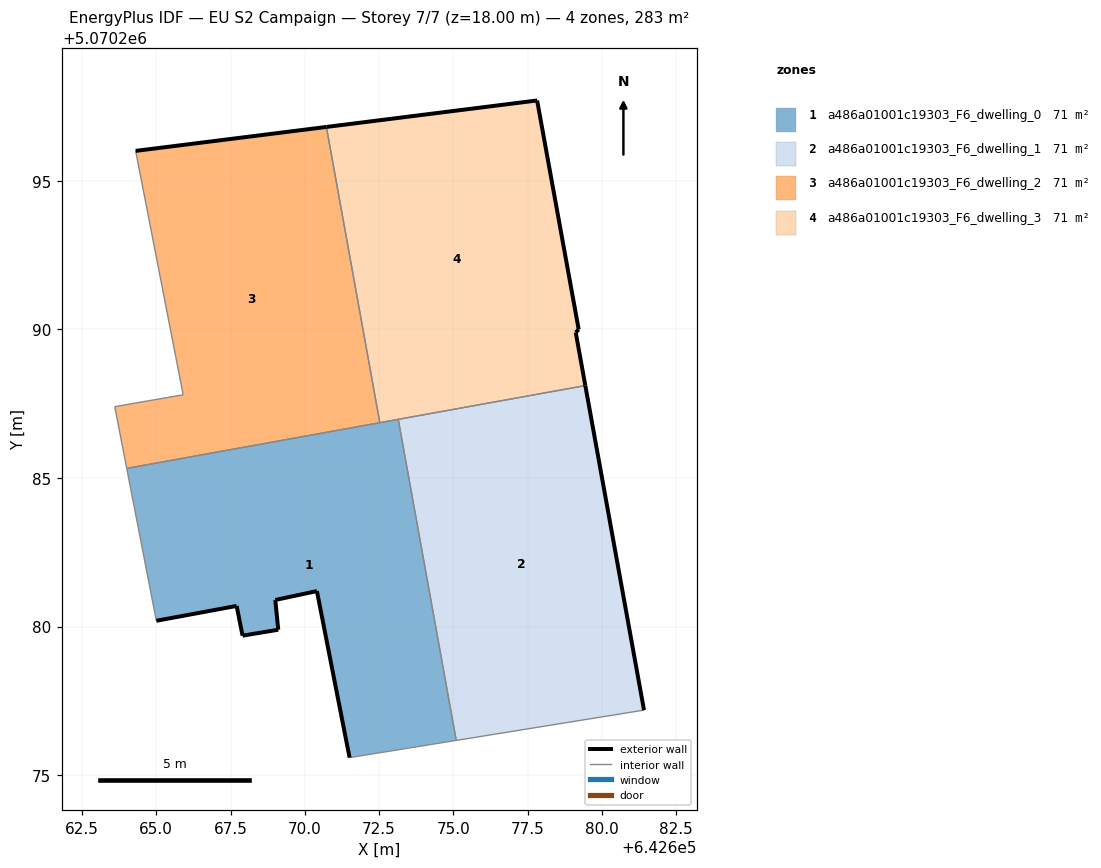
=== STOREY PLAN SPEC (per zone: floor XY polygon, exterior-wall plan segments, windows/doors) ===
zone 1: a486a01001c19303_F6_dwelling_0  (70.6 m²)
  floor: (642675.09, 5070276.17) (642673.14, 5070286.97) (642664.01, 5070285.32) (642665.00, 5070280.19) (642667.70, 5070280.69) (642667.91, 5070279.69) (642669.11, 5070279.89) (642669.01, 5070280.89) (642670.41, 5070281.19) (642671.51, 5070275.59)
  exterior wall: (642669.01, 5070280.89) – (642669.11, 5070279.89)  [1.0 m]
  exterior wall: (642669.11, 5070279.89) – (642667.91, 5070279.69)  [1.2 m]
  exterior wall: (642667.91, 5070279.69) – (642667.70, 5070280.69)  [1.0 m]
  exterior wall: (642667.70, 5070280.69) – (642665.00, 5070280.19)  [2.7 m]
  exterior wall: (642671.51, 5070275.59) – (642670.41, 5070281.19)  [5.7 m]
  exterior wall: (642670.41, 5070281.19) – (642669.01, 5070280.89)  [1.4 m]
  interior walls: 5
zone 2: a486a01001c19303_F6_dwelling_1  (70.6 m²)
  floor: (642681.41, 5070277.19) (642679.44, 5070288.11) (642673.14, 5070286.97) (642675.09, 5070276.17)
  exterior wall: (642679.44, 5070288.11) – (642681.41, 5070277.19)  [11.1 m]
  interior walls: 3
zone 3: a486a01001c19303_F6_dwelling_2  (70.6 m²)
  floor: (642672.52, 5070286.86) (642670.73, 5070296.81) (642664.31, 5070296.01) (642665.91, 5070287.80) (642663.60, 5070287.40) (642664.01, 5070285.32)
  exterior wall: (642664.31, 5070296.01) – (642670.73, 5070296.81)  [6.5 m]
  interior walls: 5
zone 4: a486a01001c19303_F6_dwelling_3  (70.6 m²)
  floor: (642679.44, 5070288.11) (642679.12, 5070289.90) (642679.22, 5070290.00) (642677.82, 5070297.70) (642670.73, 5070296.81) (642672.52, 5070286.86)
  exterior wall: (642679.22, 5070290.00) – (642679.12, 5070289.90)  [0.1 m]
  exterior wall: (642679.12, 5070289.90) – (642679.44, 5070288.11)  [1.8 m]
  exterior wall: (642670.73, 5070296.81) – (642677.82, 5070297.70)  [7.1 m]
  exterior wall: (642677.82, 5070297.70) – (642679.22, 5070290.00)  [7.8 m]
  interior walls: 3

=== DERIVED (storey summary) ===
Building: EU S2 Campaign
Storey: 7 of 7  (floor level z = 18.00 m)
Storey gross floor area: 282.5 m²
Zones on this storey: 4
  - a486a01001c19303_F6_dwelling_0: floor 70.6 m²; exterior wall 13.1 m (39.4 m²); WWR 0.0%
  - a486a01001c19303_F6_dwelling_1: floor 70.6 m²; exterior wall 11.1 m (33.3 m²); WWR 0.0%
  - a486a01001c19303_F6_dwelling_2: floor 70.6 m²; exterior wall 6.5 m (19.4 m²); WWR 0.0%
  - a486a01001c19303_F6_dwelling_3: floor 70.6 m²; exterior wall 16.9 m (50.8 m²); WWR 0.0%
Zone adjacency (shared interzone walls):
  - a486a01001c19303_F6_dwelling_0 ↔ a486a01001c19303_F6_dwelling_1
  - a486a01001c19303_F6_dwelling_0 ↔ a486a01001c19303_F6_dwelling_2
  - a486a01001c19303_F6_dwelling_0 ↔ a486a01001c19303_F6_dwelling_3
  - a486a01001c19303_F6_dwelling_1 ↔ a486a01001c19303_F6_dwelling_3
  - a486a01001c19303_F6_dwelling_2 ↔ a486a01001c19303_F6_dwelling_3